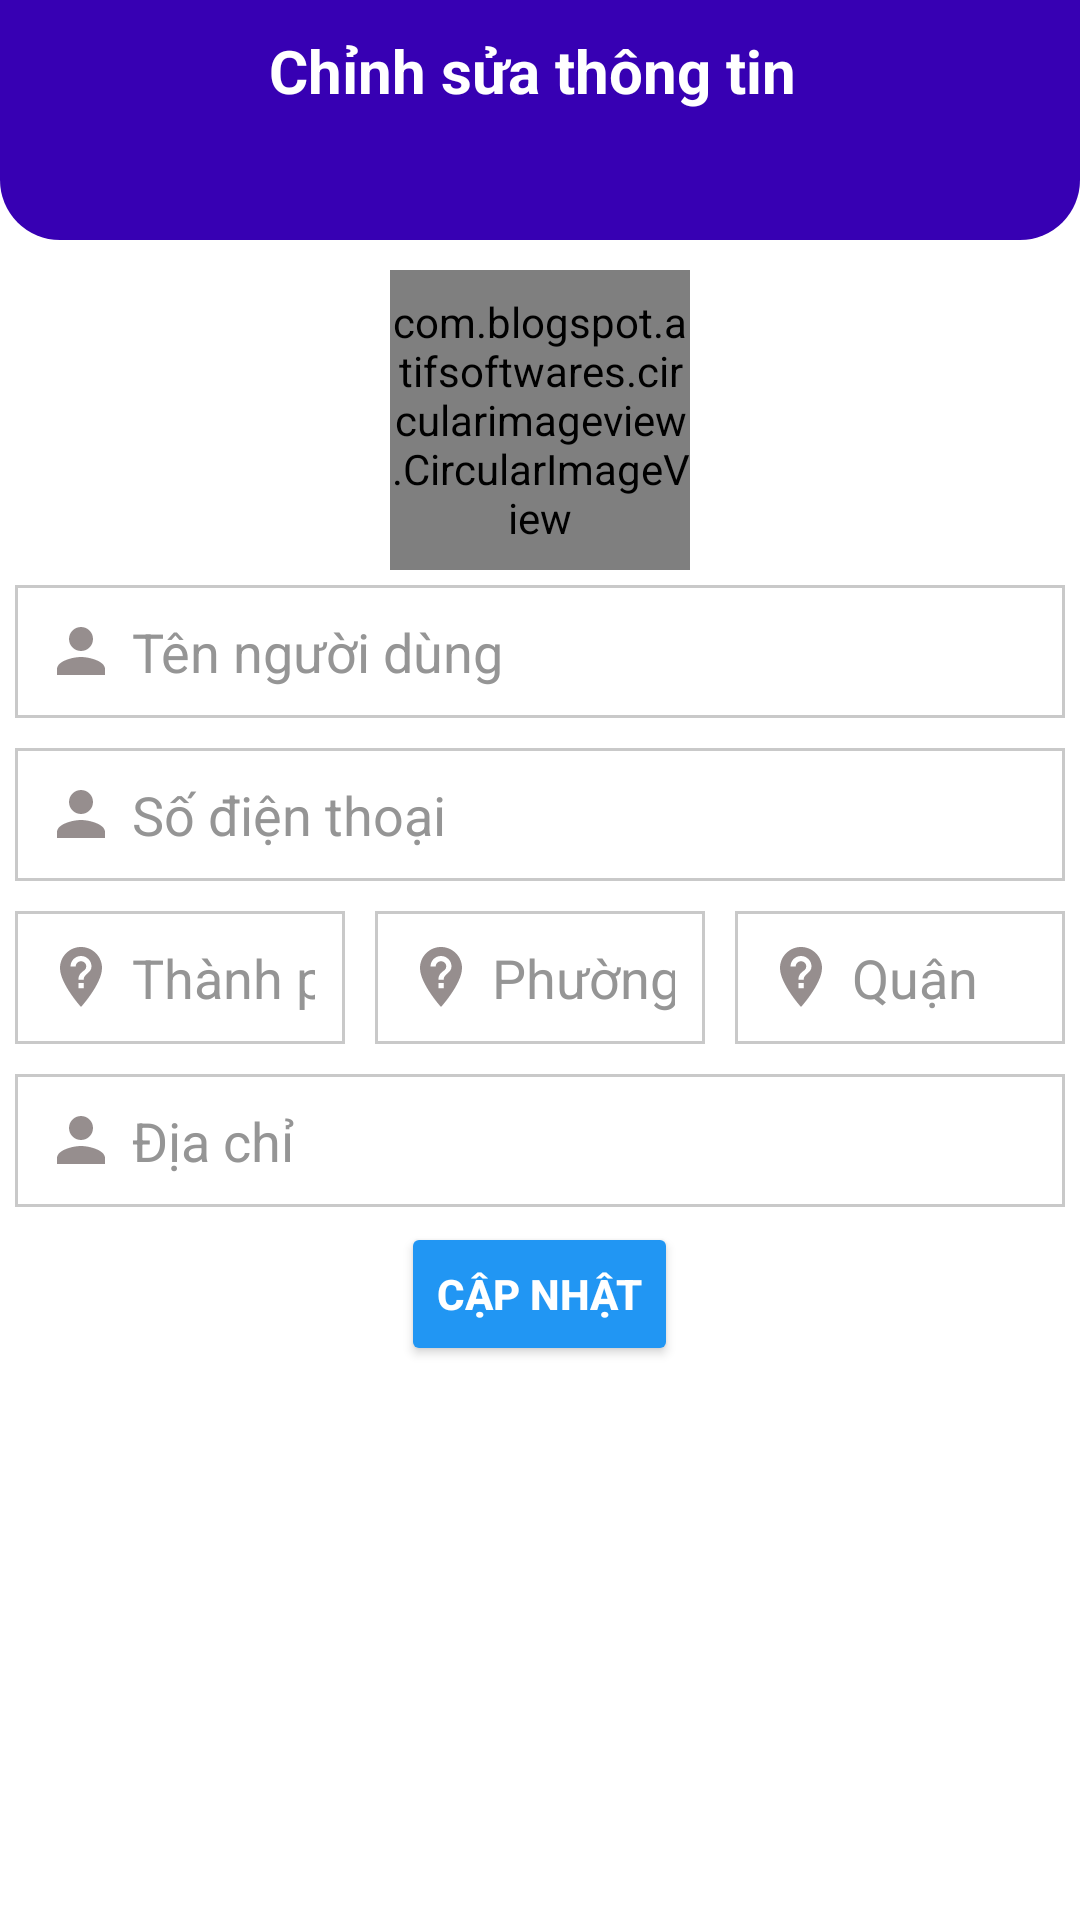

Reconstruct the res/layout file that produces this screen, plus the resources it refers to.
<!-- AndroidManifest.xml: application theme Theme.GroceryStore.NoActionBar -->
<!-- res/layout/activity_profile_edit_user.xml -->
<?xml version="1.0" encoding="utf-8"?>
<RelativeLayout xmlns:android="http://schemas.android.com/apk/res/android"
    xmlns:app="http://schemas.android.com/apk/res-auto"
    xmlns:tools="http://schemas.android.com/tools"
    android:layout_width="match_parent"
    android:layout_height="match_parent"
    tools:context=".activities.ProfileEditUserActivity"
    android:background="@color/white"
    >

    <RelativeLayout
        android:id="@+id/toolbarRl"
        android:layout_width="match_parent"
        android:layout_height="80dp"
        android:background="@drawable/shape_rect01"
        android:padding="10dp"
        >

        <ImageButton
            android:id="@+id/backBtn"
            android:layout_width="30dp"
            android:layout_height="30dp"
            android:background="@null"
            android:src="@drawable/ic_lback_white" />

        <TextView
            android:layout_width="wrap_content"
            android:layout_height="wrap_content"
            android:layout_centerHorizontal="true"
            android:text="Chỉnh sửa thông tin "
            android:textColor="@color/white"
            android:textSize="20sp"
            android:textStyle="bold"

            />

        <ImageButton
            android:id="@+id/gbsBtn"
            android:layout_width="30dp"
            android:layout_height="30dp"
            android:layout_alignParentEnd="true"
            android:background="@null"
            android:src="@drawable/ic_gps_white1" />

    </RelativeLayout>

    <com.blogspot.atifsoftwares.circularimageview.CircularImageView
        android:id="@+id/profileIv"
        android:layout_width="100dp"
        android:layout_height="100dp"
        android:layout_below="@+id/toolbarRl"
        android:layout_centerHorizontal="true"
        android:layout_marginTop="10dp"
        android:src="@drawable/ic_person_gray"
        app:c_border="true"
        app:c_border_color="@color/purple_700"
        app:c_border_width="1dp"

        />

    <EditText
        android:id="@+id/nameEt"
        android:layout_width="match_parent"
        android:layout_height="wrap_content"
        android:layout_below="@+id/profileIv"
        android:layout_marginStart="5dp"
        android:layout_marginTop="5dp"
        android:layout_marginEnd="5dp"
        android:layout_marginBottom="5dp"
        android:background="@drawable/shape_rect02"
        android:drawableStart="@drawable/ic_person_gray"
        android:drawablePadding="5dp"
        android:hint="Tên người dùng"
        android:inputType="textPersonName|textCapWords"
        android:padding="10dp"
        android:textColor="@color/black" />

    <EditText
        android:id="@+id/phoneEt"
        android:layout_width="match_parent"
        android:layout_height="wrap_content"
        android:layout_below="@+id/nameEt"
        android:layout_marginStart="5dp"
        android:layout_marginTop="5dp"
        android:layout_marginEnd="5dp"
        android:layout_marginBottom="5dp"
        android:background="@drawable/shape_rect02"
        android:drawableStart="@drawable/ic_person_gray"
        android:drawablePadding="5dp"
        android:hint="Số điện thoại"
        android:inputType="phone"
        android:padding="10dp"
        android:textColor="@color/black" />

    <LinearLayout
        android:id="@+id/addressLl"
        android:layout_width="match_parent"
        android:layout_height="wrap_content"
        android:layout_below="@+id/phoneEt"
        android:orientation="horizontal">
        <EditText
            android:id="@+id/countryEt"
            android:layout_width="90dp"
            android:layout_height="wrap_content"
            android:layout_margin="5dp"
            android:drawableStart="@drawable/ic_location_gray"
            android:background="@drawable/shape_rect02"
            android:drawablePadding="5dp"
            android:hint="Thành phố"
            android:inputType="textPostalAddress"
            android:padding="10dp"
            android:layout_weight="1"
            android:textColor="@color/black"
            />
        <EditText
            android:id="@+id/stateEt"
            android:layout_width="90dp"
            android:layout_height="wrap_content"
            android:layout_margin="5dp"
            android:drawableStart="@drawable/ic_location_gray"
            android:background="@drawable/shape_rect02"
            android:drawablePadding="5dp"
            android:hint="Phường"
            android:inputType="textPostalAddress"
            android:padding="10dp"
            android:layout_weight="1"
            android:textColor="@color/black"
            />
        <EditText
            android:id="@+id/cityEt"
            android:layout_width="90dp"
            android:layout_height="wrap_content"
            android:layout_margin="5dp"
            android:drawableStart="@drawable/ic_location_gray"
            android:background="@drawable/shape_rect02"
            android:drawablePadding="5dp"
            android:hint="Quận"
            android:inputType="textPostalAddress"
            android:padding="10dp"
            android:layout_weight="1"
            android:textColor="@color/black"
            />

    </LinearLayout>

    <EditText
        android:id="@+id/addressEt"
        android:layout_width="match_parent"
        android:layout_height="wrap_content"
        android:layout_below="@+id/addressLl"
        android:layout_marginStart="5dp"
        android:layout_marginTop="5dp"
        android:layout_marginEnd="5dp"
        android:layout_marginBottom="5dp"
        android:background="@drawable/shape_rect02"
        android:drawableStart="@drawable/ic_person_gray"
        android:drawablePadding="5dp"
        android:hint="Địa chỉ"
        android:inputType="textPostalAddress|textMultiLine"
        android:padding="10dp"
        android:textColor="@color/black"
        />

    <Button
        android:id="@+id/updateBtn"
        style="@style/Widget.AppCompat.Button.Colored"
        android:layout_width="wrap_content"
        android:layout_height="wrap_content"
        android:layout_below="@+id/addressEt"
        android:layout_centerHorizontal="true"
        android:text="Cập nhật"
        app:backgroundTint="#2196F3"
        android:textStyle="bold"
        />




</RelativeLayout>
<!-- resources referenced by this layout -->
<resources>
  <color name="black">#FF000000</color>
  <color name="purple_700">#FF3700B3</color>
  <color name="white">#FFFFFFFF</color>
  <!-- drawable ic_location_gray (drawable) -->
  <vector android:height="24dp" android:tint="#968E8E"
      android:viewportHeight="24" android:viewportWidth="24"
      android:width="24dp" xmlns:android="http://schemas.android.com/apk/res/android">
      <path android:fillColor="@android:color/white" android:pathData="M12,2C8.14,2 5,5.14 5,9c0,5.25 7,13 7,13s7,-7.75 7,-13c0,-3.86 -3.14,-7 -7,-7zM12.88,15.75h-1.75L11.13,14h1.75v1.75zM12.88,12.88h-1.75c0,-2.84 2.62,-2.62 2.62,-4.38 0,-0.96 -0.79,-1.75 -1.75,-1.75s-1.75,0.79 -1.75,1.75L8.5,8.5C8.5,6.57 10.07,5 12,5s3.5,1.57 3.5,3.5c0,2.19 -2.62,2.41 -2.62,4.38z"/>
  </vector>
  <!-- drawable ic_person_gray (drawable) -->
  <vector android:height="24dp" android:tint="#968E8E"
      android:viewportHeight="24" android:viewportWidth="24"
      android:width="24dp" xmlns:android="http://schemas.android.com/apk/res/android">
      <path android:fillColor="@android:color/white" android:pathData="M12,12c2.21,0 4,-1.79 4,-4s-1.79,-4 -4,-4 -4,1.79 -4,4 1.79,4 4,4zM12,14c-2.67,0 -8,1.34 -8,4v2h16v-2c0,-2.66 -5.33,-4 -8,-4z"/>
  </vector>
  <!-- drawable shape_rect01 (drawable) -->
  <?xml version="1.0" encoding="utf-8"?>
  <shape xmlns:android="http://schemas.android.com/apk/res/android"
      android:shape="rectangle">
      <solid android:color="@color/purple_700"  />
  
      <corners android:bottomLeftRadius="20dp"
      android:bottomRightRadius="20dp"
      />
  </shape>
  <!-- drawable shape_rect02 (drawable) -->
  <?xml version="1.0" encoding="utf-8"?>
  <shape xmlns:android="http://schemas.android.com/apk/res/android"
      android:shape="rectangle"
      >
      <solid android:color="@color/white"/>
      <stroke android:color="@color/colorGrey01"
          android:width="1dp"
          />
  
  </shape>
  <style name="Theme.GroceryStore.NoActionBar">
          <item name="windowActionBar">false</item>
          <item name="windowNoTitle">true</item>
      </style>
  <color name="colorGrey01">#c9c9c9</color>
</resources>
